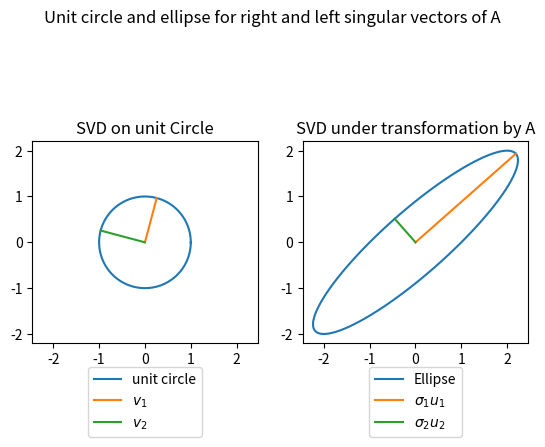

Write the Python code that produced this figure.
# [redacted]
# 9/15/22
# CSE 383C hw2 - python problems

import numpy as np
from numpy.linalg import svd
import matplotlib.pyplot as plt

######## functions for 4.3 ##########
def compute_and_plot(A):
    """
        input: real matrix A
        
        computes its SVD, plotting v1, v2 (right singular vectors) in unit circle and 
        left singular vectors u1 and u2 in an ellipse (figure 4.1 of textbook) 
    
    
    """
    # compute SVD, save columns of U and V to u1, u2 and v1, v2
    U,S,Vh = svd(A)
    print(U)
    print(Vh)
    # guaranteed to be 2x2
    u1 = U[:,0]
    u2 = U[:,1]
    # Vh is transpose!!
    v1 = Vh[0,:]
    v2 = Vh[1,:]
    sigma1 = S[0]
    sigma2 = S[1]

    # generate data for unit circle and ellipse to plot alongside vectors
    # circle
    theta = np.linspace(0,2*np.pi,100)
    r = 1
    x_circle = r*np.cos(theta)
    y_circle = r*np.sin(theta)
    s1u1 = sigma1*u1
    s2u2 = sigma2*u2
    # ellipse
    a = np.linalg.norm(s1u1)
    b = np.linalg.norm(s2u2)
    phi = np.arcsin(s1u1[1]/a) # angle axis a makes with x axis
    print(phi)
    print(s1u1)
    ### don't think there should be a rotation for [[2,0],[0,3]]
    c = np.cos(phi)
    s = np.sin(phi)
    R = np.array([[c, -1 * s],[s, c]])
    pts = np.zeros((2,len(theta)))
    pts[0,:] = a * np.cos(theta)
    pts[1,:] = b * np.sin(theta)

    pts_rotated = R @ pts

    # plot everything
    fig, (ax1,ax2) = plt.subplots(1,2)
    fig.suptitle("Unit circle and ellipse for right and left singular vectors of A")
    ax1.plot(x_circle,y_circle)
    ax1.plot([0,v1[0]],[0,v1[1]]) # axes of largest singular value
    ax1.plot([0,v2[0]],[0,v2[1]]) # axes of smallest singular value
    ax1.set_aspect('equal', adjustable='box')
    ax1.legend(["unit circle","$v_1$","$v_2$"],loc = "lower center",bbox_to_anchor=(0.5, -0.5))
    ax1.set_title("SVD on unit Circle")

    u1s1_mat = np.array([[0,s1u1[0]],[0,s1u1[1]]])
    u2s2_mat = np.array([[0,s2u2[0]],[0,s2u2[1]]])
    
    u1s1_rot = u1s1_mat @ R
    u2s2_rot = u2s2_mat @ R

    ax2.plot(pts_rotated[0,:],pts_rotated[1,:])
    #ax2.plot([0,s1u1[0]],[0,s1u1[1]]) # axes of largest singular value
    #ax2.plot([0,s2u2[0]],[0,s2u2[1]]) # axes of smallest singular value
    ax2.plot(u1s1_mat[0,:],u1s1_mat[1,:])
    ax2.plot(u2s2_mat[0,:],u2s2_mat[1,:])
    ax2.set_aspect('equal', adjustable='box')
    ax2.set_title("SVD under transformation by A")
    ax2.legend(["Ellipse", "$\sigma_1u_1$","$\sigma_2u_2$"],loc="lower center",bbox_to_anchor=(0.5, -0.5))
    ax1.set_xlim(ax2.get_xlim())
    ax1.set_ylim(ax2.get_ylim())

    #fig.subplots_adjust(bottom=0.25)
    plt.show()
    


# application of the function to matrix 3.7 and the 2x2 matricies in 4.1
A = np.array([[2,0],[0,3]])
A = np.array([[1,2],[0,2]])
compute_and_plot(A)
######## functions for 5.3 ##########
# just need to find svd lol
B = np.array([[-2,11],[-10,5]])
U,S,V = svd(B)
print("U:")
print(U)
print("S:")
print(S)
print("V:")
print(V)

print(np.linalg.norm(S))
print(np.sqrt(np.sum(S**2)))
print(np.linalg.inv(np.diag(S)))

print("inverse of A")
print(V.T @ np.linalg.inv(np.diag(S)) @ U.T)

print("eigenvalues of A:")
eigvals,eigvecs = np.linalg.eig(B)
print(eigvals)